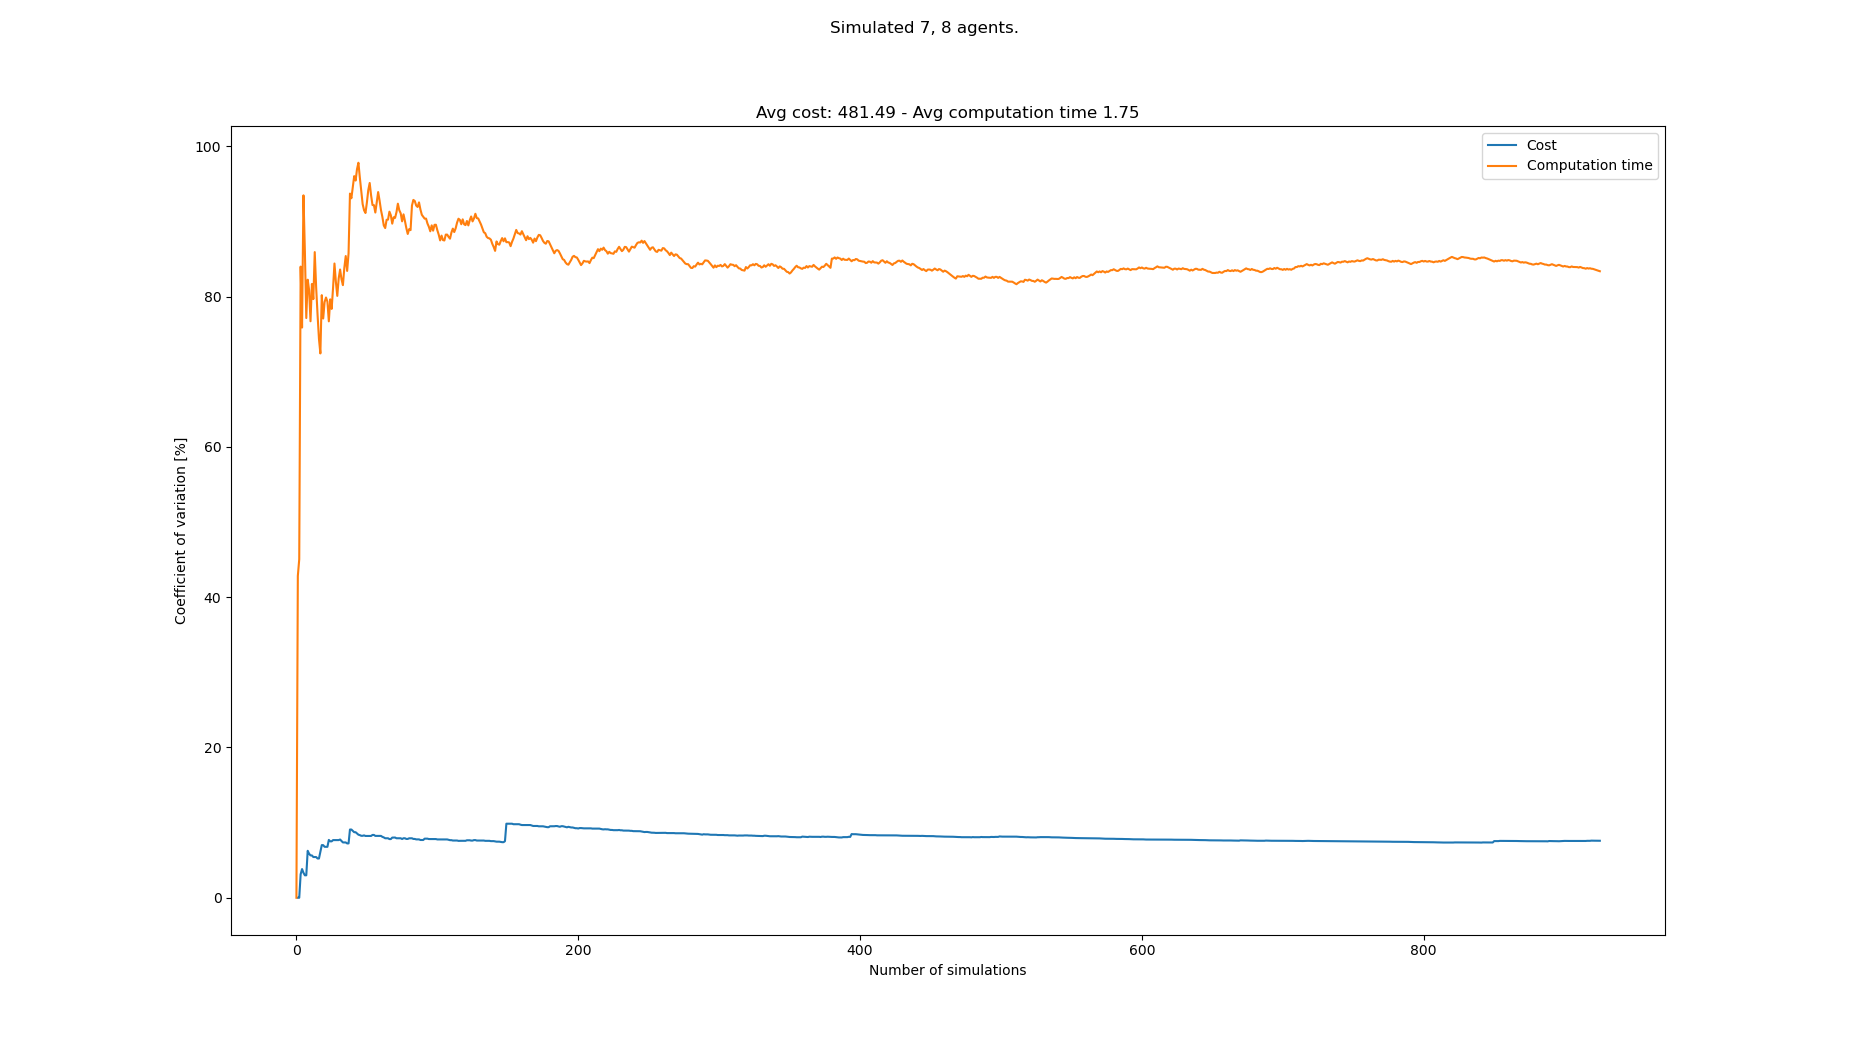

Values plotted in this chart, from the file beside it:
starts, goals, Cost, Cost_var, Cost_mean, Cost_std, Computation time, Computation time_var, Computation time_mean, Computation time_std
[(8, 1), (6, 1), (1, 0), (4, 1), (0, 1),…, [(6, 21), (2, 21), (3, 21), (0, 21), (6,…, , , , , 0.1027, 0.0, 0.1027, 0.0
[(8, 0), (5, 1), (7, 1), (8, 1), (3, 1),…, [(6, 20), (6, 21), (7, 21), (4, 21), (0,…, 495, 0.0, 495.0, 0.0, 0.2566, 42.84, 0.1797, 0.07697
[(8, 1), (4, 1), (1, 1), (7, 0), (0, 1),…, [(0, 21), (4, 21), (7, 20), (8, 21), (3,…, , 0.0, 495.0, 0.0, 0.1111, 45.06, 0.1568, 0.07066
[(6, 1), (7, 1), (4, 0), (1, 0), (0, 1),…, [(1, 21), (6, 21), (5, 20), (3, 20), (0,…, 465, 3.125, 480.0, 15.0, 0.7134, 84.01, 0.296, 0.2487
[(6, 0), (0, 1), (2, 1), (1, 0), (3, 0),…, [(1, 21), (2, 20), (7, 20), (4, 21), (4,…, 510, 3.818, 490.0, 18.71, 0.2817, 75.9, 0.2931, 0.2225
[(1, 1), (5, 0), (6, 0), (7, 0), (1, 0),…, [(7, 21), (1, 20), (8, 20), (3, 20), (4,…, 495, 3.327, 491.2, 16.35, 1.325, 93.5, 0.4651, 0.4348
[(8, 0), (7, 0), (2, 1), (6, 1), (7, 1),…, [(3, 20), (4, 20), (2, 20), (0, 21), (6,…, 495, 2.987, 492.0, 14.7, 1.364, 86.08, 0.5934, 0.5108
[(2, 1), (3, 1), (6, 1), (5, 1), (1, 1),…, [(0, 21), (2, 21), (5, 20), (5, 21), (7,…, , 2.987, 492.0, 14.7, 1.127, 77.16, 0.6602, 0.5094
[(6, 0), (5, 0), (7, 1), (0, 0), (6, 1),…, [(5, 21), (6, 20), (7, 20), (2, 21), (4,…, 420, 6.25, 480.0, 30.0, 2.216, 82.27, 0.833, 0.6853
[(8, 1), (5, 1), (5, 0), (6, 0), (3, 0),…, [(5, 21), (0, 20), (1, 20), (2, 21), (1,…, 495, 5.863, 482.1, 28.27, 2.381, 80.88, 0.9878, 0.7989
[(1, 1), (1, 0), (4, 1), (6, 0), (3, 0),…, [(5, 20), (5, 21), (0, 21), (6, 21), (2,…, 465, 5.634, 480.0, 27.04, 2.291, 76.74, 1.106, 0.8489
[(7, 0), (3, 0), (6, 1), (8, 1), (2, 0),…, [(5, 21), (6, 20), (8, 20), (5, 20), (0,…, , 5.634, 480.0, 27.04, 0.2566, 81.7, 1.035, 0.846
[(7, 1), (7, 0), (4, 1), (0, 0), (3, 1),…, [(1, 20), (4, 20), (7, 20), (6, 20), (0,…, 465, 5.42, 478.3, 25.93, 2.718, 79.69, 1.165, 0.9283
[(1, 1), (6, 0), (0, 1), (7, 0), (8, 0),…, [(0, 21), (8, 21), (5, 20), (2, 20), (2,…, , 5.42, 478.3, 25.93, 0.09872, 85.94, 1.089, 0.9357
[(3, 1), (4, 1), (0, 0), (1, 0), (4, 0),…, [(0, 21), (7, 20), (3, 21), (8, 21), (7,…, , 5.42, 478.3, 25.93, 2.171, 81.27, 1.161, 0.9434
[(4, 1), (3, 0), (6, 1), (3, 1), (5, 0),…, [(7, 20), (6, 21), (8, 21), (1, 21), (6,…, 465, 5.224, 477.0, 24.92, 2.384, 77.61, 1.237, 0.9603
[(2, 1), (1, 0), (3, 0), (8, 1), (8, 0),…, [(1, 21), (4, 20), (8, 21), (8, 20), (4,…, , 5.224, 477.0, 24.92, 2.415, 74.39, 1.307, 0.9719
[(1, 0), (4, 1), (6, 1), (8, 1), (7, 0),…, [(2, 20), (0, 20), (6, 21), (3, 21), (8,…, 420, 6.117, 471.8, 28.86, 1.255, 72.45, 1.304, 0.9446
[(6, 0), (4, 1), (3, 0), (3, 1), (8, 0),…, [(3, 21), (5, 21), (2, 21), (8, 20), (6,…, 540, 7.005, 477.5, 33.45, 4.673, 80.21, 1.481, 1.188
[(0, 0), (2, 1), (8, 0), (1, 1), (0, 1),…, [(3, 20), (8, 20), (6, 21), (2, 20), (8,…, , 7.005, 477.5, 33.45, 2.093, 77.1, 1.512, 1.166
[(0, 0), (7, 1), (2, 1), (1, 0), (3, 0),…, [(8, 20), (7, 21), (5, 21), (3, 21), (8,…, 465, 6.78, 476.5, 32.31, 0.4641, 79.3, 1.462, 1.159
[(1, 0), (3, 1), (4, 1), (8, 0), (7, 0),…, [(0, 20), (2, 21), (1, 21), (6, 20), (5,…, , 6.78, 476.5, 32.31, 4.19, 79.9, 1.586, 1.267
[(1, 0), (5, 1), (5, 0), (0, 1), (8, 1),…, [(1, 21), (1, 20), (2, 21), (2, 20), (8,…, , 6.78, 476.5, 32.31, 1.132, 79.35, 1.566, 1.243
[(4, 1), (1, 1), (3, 1), (3, 0), (5, 0),…, [(2, 21), (2, 20), (0, 20), (5, 21), (6,…, 555, 7.698, 482.1, 37.12, 2.33, 76.73, 1.598, 1.226
[(2, 0), (8, 1), (4, 0), (3, 1), (5, 1),…, [(6, 21), (4, 21), (1, 20), (8, 20), (8,…, 465, 7.507, 481.0, 36.11, 0.2512, 79.65, 1.544, 1.23
[(3, 0), (8, 1), (6, 0), (7, 1), (5, 0),…, [(8, 20), (2, 20), (4, 20), (1, 21), (0,…, , 7.507, 481.0, 36.11, 1.412, 78.38, 1.539, 1.206
[(1, 1), (6, 1), (7, 1), (6, 0), (8, 0),…, [(2, 21), (0, 20), (8, 20), (4, 21), (6,…, 435, 7.675, 478.1, 36.69, 0.2203, 81.18, 1.49, 1.21
[(0, 0), (2, 1), (3, 0), (7, 0), (5, 1),…, [(4, 21), (6, 20), (8, 20), (1, 20), (6,…, , 7.675, 478.1, 36.69, 0.09178, 84.42, 1.44, 1.216
[(2, 0), (5, 0), (6, 1), (8, 1), (1, 1),…, [(8, 20), (2, 20), (5, 21), (4, 20), (3,…, , 7.675, 478.1, 36.69, 2.282, 81.99, 1.469, 1.205
[(8, 1), (1, 0), (0, 1), (7, 0), (5, 1),…, [(3, 20), (4, 21), (8, 21), (3, 21), (2,…, , 7.675, 478.1, 36.69, 3.138, 80.11, 1.525, 1.222
[(6, 0), (5, 0), (7, 0), (5, 1), (1, 0),…, [(0, 21), (0, 20), (2, 20), (2, 21), (3,…, , 7.675, 478.1, 36.69, 0.2415, 82.44, 1.483, 1.223
[(5, 0), (1, 0), (0, 0), (7, 1), (3, 0),…, [(1, 21), (4, 21), (5, 21), (3, 20), (7,…, 525, 7.75, 480.9, 37.27, 0.5194, 83.62, 1.453, 1.215
[(4, 1), (8, 1), (2, 1), (1, 0), (0, 1),…, [(0, 20), (5, 21), (0, 21), (3, 20), (6,…, 495, 7.549, 481.7, 36.36, 3.514, 82.32, 1.516, 1.248
[(8, 1), (0, 0), (3, 1), (7, 1), (5, 0),…, [(0, 20), (5, 21), (7, 20), (7, 21), (0,…, 495, 7.363, 482.4, 35.52, 1.266, 81.55, 1.508, 1.23
[(6, 1), (2, 1), (4, 0), (1, 0), (4, 1),…, [(3, 20), (7, 21), (0, 21), (7, 20), (6,…, , 7.363, 482.4, 35.52, 0.1701, 83.85, 1.47, 1.233
[(7, 1), (4, 1), (3, 0), (2, 0), (0, 1),…, [(7, 21), (1, 20), (6, 20), (2, 20), (1,…, , 7.363, 482.4, 35.52, 0.3522, 85.42, 1.439, 1.229
[(0, 1), (8, 1), (5, 1), (7, 0), (6, 0),…, [(1, 20), (8, 20), (7, 21), (5, 21), (2,…, 465, 7.233, 481.5, 34.82, 2.453, 83.44, 1.467, 1.224
[(7, 1), (4, 0), (8, 0), (7, 0), (4, 1),…, [(5, 21), (3, 20), (1, 21), (2, 20), (4,…, , 7.233, 481.5, 34.82, 0.1004, 85.77, 1.431, 1.227
[(2, 1), (1, 0), (3, 0), (0, 0), (8, 1),…, [(5, 21), (2, 20), (1, 21), (3, 20), (2,…, 615, 9.082, 487.9, 44.31, 6.663, 93.73, 1.565, 1.467
[(8, 0), (6, 0), (5, 1), (3, 0), (3, 1),…, [(2, 21), (6, 21), (3, 20), (4, 21), (0,…, , 9.082, 487.9, 44.31, 1.231, 93.11, 1.556, 1.449
[(4, 1), (3, 0), (0, 0), (6, 0), (6, 1),…, [(7, 21), (8, 21), (2, 21), (3, 20), (6,…, 510, 8.905, 488.9, 43.54, 0.3493, 94.53, 1.527, 1.443
[(2, 1), (1, 1), (8, 1), (3, 1), (0, 0),…, [(0, 21), (1, 21), (4, 21), (6, 21), (6,…, 480, 8.724, 488.5, 42.62, 0.291, 96.06, 1.498, 1.438
[(0, 0), (5, 0), (8, 1), (0, 1), (1, 1),…, [(1, 21), (4, 20), (4, 21), (5, 21), (6,…, , 8.724, 488.5, 42.62, 1.178, 95.46, 1.49, 1.422
[(4, 1), (2, 0), (0, 0), (7, 0), (8, 1),…, [(7, 20), (6, 20), (0, 20), (2, 21), (7,…, 480, 8.554, 488.1, 41.75, 0.2615, 96.99, 1.462, 1.418
[(1, 1), (4, 1), (4, 0), (7, 0), (0, 1),…, [(6, 20), (0, 20), (3, 20), (4, 21), (4,…, 480, 8.393, 487.8, 40.94, 5.356, 97.84, 1.549, 1.515
[(8, 0), (5, 1), (4, 0), (0, 0), (7, 0),…, [(0, 20), (5, 21), (4, 21), (6, 21), (4,…, 525, 8.335, 489.2, 40.78, 2.557, 95.87, 1.571, 1.506
[(1, 0), (6, 0), (2, 0), (5, 0), (4, 1),…, [(4, 21), (8, 21), (2, 21), (7, 21), (8,…, 465, 8.248, 488.3, 40.28, 2.326, 94.14, 1.587, 1.494
[(2, 1), (8, 0), (3, 1), (3, 0), (4, 1),…, [(0, 21), (3, 20), (6, 20), (3, 21), (4,…, , 8.248, 488.3, 40.28, 3.239, 92.33, 1.621, 1.497
[(8, 1), (0, 1), (7, 1), (6, 0), (3, 0),…, [(4, 21), (0, 21), (2, 20), (3, 20), (8,…, 540, 8.302, 490.2, 40.7, 4.552, 91.51, 1.681, 1.538
[(4, 1), (7, 0), (2, 0), (6, 0), (1, 0),…, [(5, 20), (8, 21), (1, 20), (7, 21), (3,…, 465, 8.226, 489.3, 40.25, 1.24, 91.15, 1.672, 1.524
[(8, 1), (5, 0), (2, 0), (0, 0), (0, 1),…, [(2, 21), (2, 20), (3, 20), (5, 21), (1,…, , 8.226, 489.3, 40.25, 6.05, 92.52, 1.758, 1.627
[(5, 1), (0, 1), (0, 0), (6, 1), (5, 0),…, [(6, 21), (2, 21), (1, 21), (2, 20), (6,…, , 8.226, 489.3, 40.25, 0.1234, 94.2, 1.727, 1.626
[(0, 0), (6, 0), (2, 0), (1, 0), (3, 0),…, [(3, 20), (4, 20), (6, 20), (0, 20), (1,…, , 8.226, 489.3, 40.25, 0.4672, 95.14, 1.703, 1.62
[(5, 1), (3, 1), (6, 0), (8, 1), (1, 0),…, [(1, 21), (2, 21), (0, 20), (3, 20), (1,…, , 8.226, 489.3, 40.25, 3.139, 93.48, 1.729, 1.617
[(8, 0), (1, 0), (5, 0), (1, 1), (6, 0),…, [(4, 20), (6, 21), (8, 20), (2, 21), (7,…, 435, 8.361, 487.5, 40.76, 2.26, 92.2, 1.739, 1.603
[(3, 1), (1, 1), (0, 0), (0, 1), (7, 0),…, [(1, 20), (2, 20), (3, 21), (4, 21), (3,…, , 8.361, 487.5, 40.76, 1.039, 92.2, 1.727, 1.592
[(8, 0), (4, 0), (0, 1), (5, 1), (7, 0),…, [(1, 21), (3, 21), (7, 20), (3, 20), (5,…, 480, 8.233, 487.3, 40.12, 1.926, 91.21, 1.73, 1.578
[(4, 1), (0, 1), (1, 0), (6, 0), (2, 1),…, [(6, 20), (1, 21), (6, 21), (3, 20), (1,…, , 8.233, 487.3, 40.12, 0.2207, 92.52, 1.704, 1.577
[(6, 0), (3, 1), (7, 1), (2, 0), (5, 0),…, [(1, 20), (4, 20), (3, 21), (6, 21), (4,…, , 8.233, 487.3, 40.12, 0.1535, 93.93, 1.678, 1.576
[(8, 0), (7, 1), (1, 1), (0, 0), (3, 1),…, [(3, 21), (2, 20), (1, 20), (7, 21), (0,…, , 8.233, 487.3, 40.12, 2.099, 92.81, 1.685, 1.564
... 858 more rows
